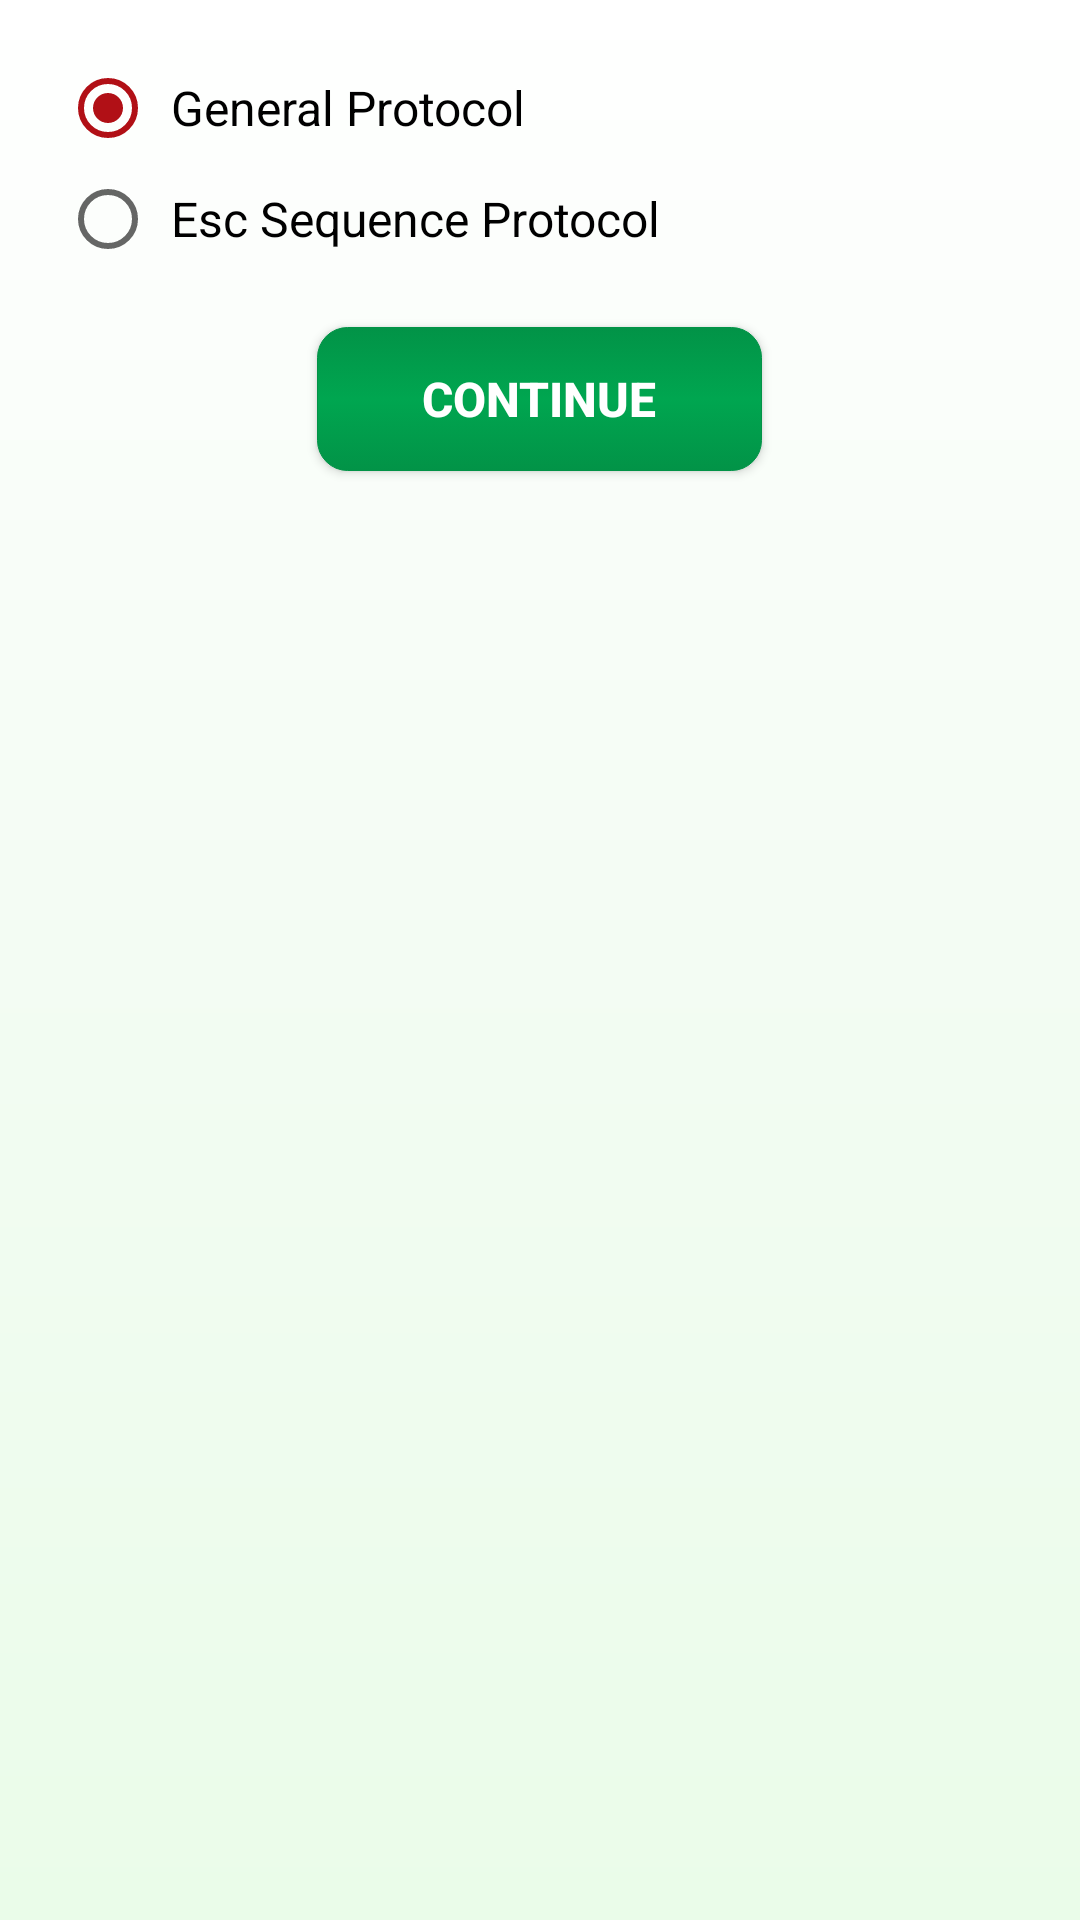

Produce the Android XML layout that renders to this screen, including the resource entries it uses.
<!-- AndroidManifest.xml: application theme AppTheme -->
<!-- res/layout/dlg_redioscroll.xml -->
<?xml version="1.0" encoding="utf-8"?>
<LinearLayout xmlns:android="http://schemas.android.com/apk/res/android"
    android:layout_width="match_parent"
    android:layout_height="wrap_content"
    android:layout_margin="@dimen/ten"
    android:background="@drawable/dialog_design_style"
    android:orientation="vertical"
    android:padding="@dimen/twenty">

    <RadioGroup
        android:id="@+id/radiogrp"
        android:layout_width="match_parent"
        android:layout_height="wrap_content">

        <android.support.v7.widget.AppCompatRadioButton
            android:id="@+id/radioprotocol"
            style="@style/text_view_style"
            android:layout_width="match_parent"
            android:layout_height="wrap_content"
            android:checked="true"
            android:padding="@dimen/five"
            android:text="@string/protocol" />

        <android.support.v7.widget.AppCompatRadioButton
            android:id="@+id/radioesc"
            style="@style/text_view_style"
            android:padding="@dimen/five"
            android:layout_width="match_parent"
            android:layout_height="wrap_content"
            android:layout_marginTop="@dimen/five"
            android:text="@string/escprotocol" />

    </RadioGroup>

    <android.support.v7.widget.AppCompatButton
        android:id="@+id/btnContinue"
        style="@style/login_btn_style_square"
        android:layout_width="wrap_content"
        android:layout_height="wrap_content"
        android:layout_gravity="center"
        android:layout_marginBottom="@dimen/ten"
        android:layout_marginTop="@dimen/twenty"
        android:text="@string/continu" />

</LinearLayout>
<!-- resources referenced by this layout -->
<resources>
  <dimen name="five">5dp</dimen>
  <dimen name="ten">10dp</dimen>
  <dimen name="twenty">20dp</dimen>
  <string name="continu">Continue</string>
  <string name="escprotocol">Esc Sequence Protocol</string>
  <string name="protocol">General Protocol</string>
  <style name="login_btn_style_square" parent="text_style">
          <item name="android:background">@drawable/register_button_background_change</item>
          <item name="android:textStyle">bold</item>
          <item name="android:paddingTop">@dimen/twelve</item>
          <item name="android:paddingBottom">@dimen/twelve</item>
          <item name="android:paddingLeft">@dimen/thiryfive</item>
          <item name="android:paddingRight">@dimen/thiryfive</item>
          <item name="android:textColor">@android:color/white</item>
      </style>
  <style name="text_view_style">
          <item name="android:textSize">@dimen/sixteen_sp</item>
          <item name="android:textColor">@android:color/black</item>
          
      </style>
  <style name="AppTheme" parent="Theme.AppCompat.Light.DarkActionBar">
          
          <item name="colorPrimary">@color/colorPrimary</item>
          <item name="colorPrimaryDark">@color/colorPrimaryDark</item>
          <item name="colorAccent">@color/colorAccent</item>
      </style>
  <dimen name="fifteen">15dp</dimen>
  <color name="center_color">#f3fcf3</color>
  <color name="background_color">#eafce9</color>
  <style name="text_style">
          <item name="android:textSize">@dimen/sixteen_sp</item>
          
          <item name="android:textColor">@android:color/white</item>
      </style>
  <!-- drawable register_button_background_change (drawable) -->
  <?xml version="1.0" encoding="utf-8"?>
  <selector xmlns:android="http://schemas.android.com/apk/res/android">
  
      
  
      <item android:drawable="@drawable/register_button_style_pressed" android:state_pressed="true" /> 
      <item android:drawable="@drawable/register_button_style_pressed" android:state_focused="true" /> 
      <item android:drawable="@drawable/register_button_style_default" /> 
  
  </selector>
  <dimen name="twelve">12dp</dimen>
  <dimen name="thiryfive">35dp</dimen>
  <dimen name="sixteen_sp">16sp</dimen>
  <color name="colorPrimary">#00A650</color>
  <color name="colorPrimaryDark">#029347</color>
  <color name="colorAccent">#B11016</color>
  <!-- drawable register_button_style_pressed (drawable) -->
  <?xml version="1.0" encoding="utf-8"?>
  <shape xmlns:android="http://schemas.android.com/apk/res/android"
      android:shape="rectangle">
  
      <stroke
          android:width="1dp"
          android:color="@color/hintColor" />
  
      <corners android:radius="@dimen/ten" />
  
      
  
      <gradient
          android:angle="270"
          android:centerColor="@color/center_color"
          android:endColor="@color/background_color"
          android:startColor="@color/colorWhite" />
  
  </shape>
  <!-- drawable register_button_style_default (drawable) -->
  <?xml version="1.0" encoding="utf-8"?>
  <shape xmlns:android="http://schemas.android.com/apk/res/android"
      android:shape="rectangle">
  
      <stroke
          android:width="0.05dp"
          android:color="@color/colorPrimaryDark" />
  
      <corners android:radius="@dimen/ten" />
  
      <gradient
          android:angle="270"
          android:centerColor="@color/colorPrimary"
          android:endColor="@color/colorPrimaryDark"
          android:startColor="@color/colorPrimaryDark" />
  
  </shape>
  <color name="hintColor">#949494</color>
  <color name="colorWhite">#ffffff</color>
</resources>
